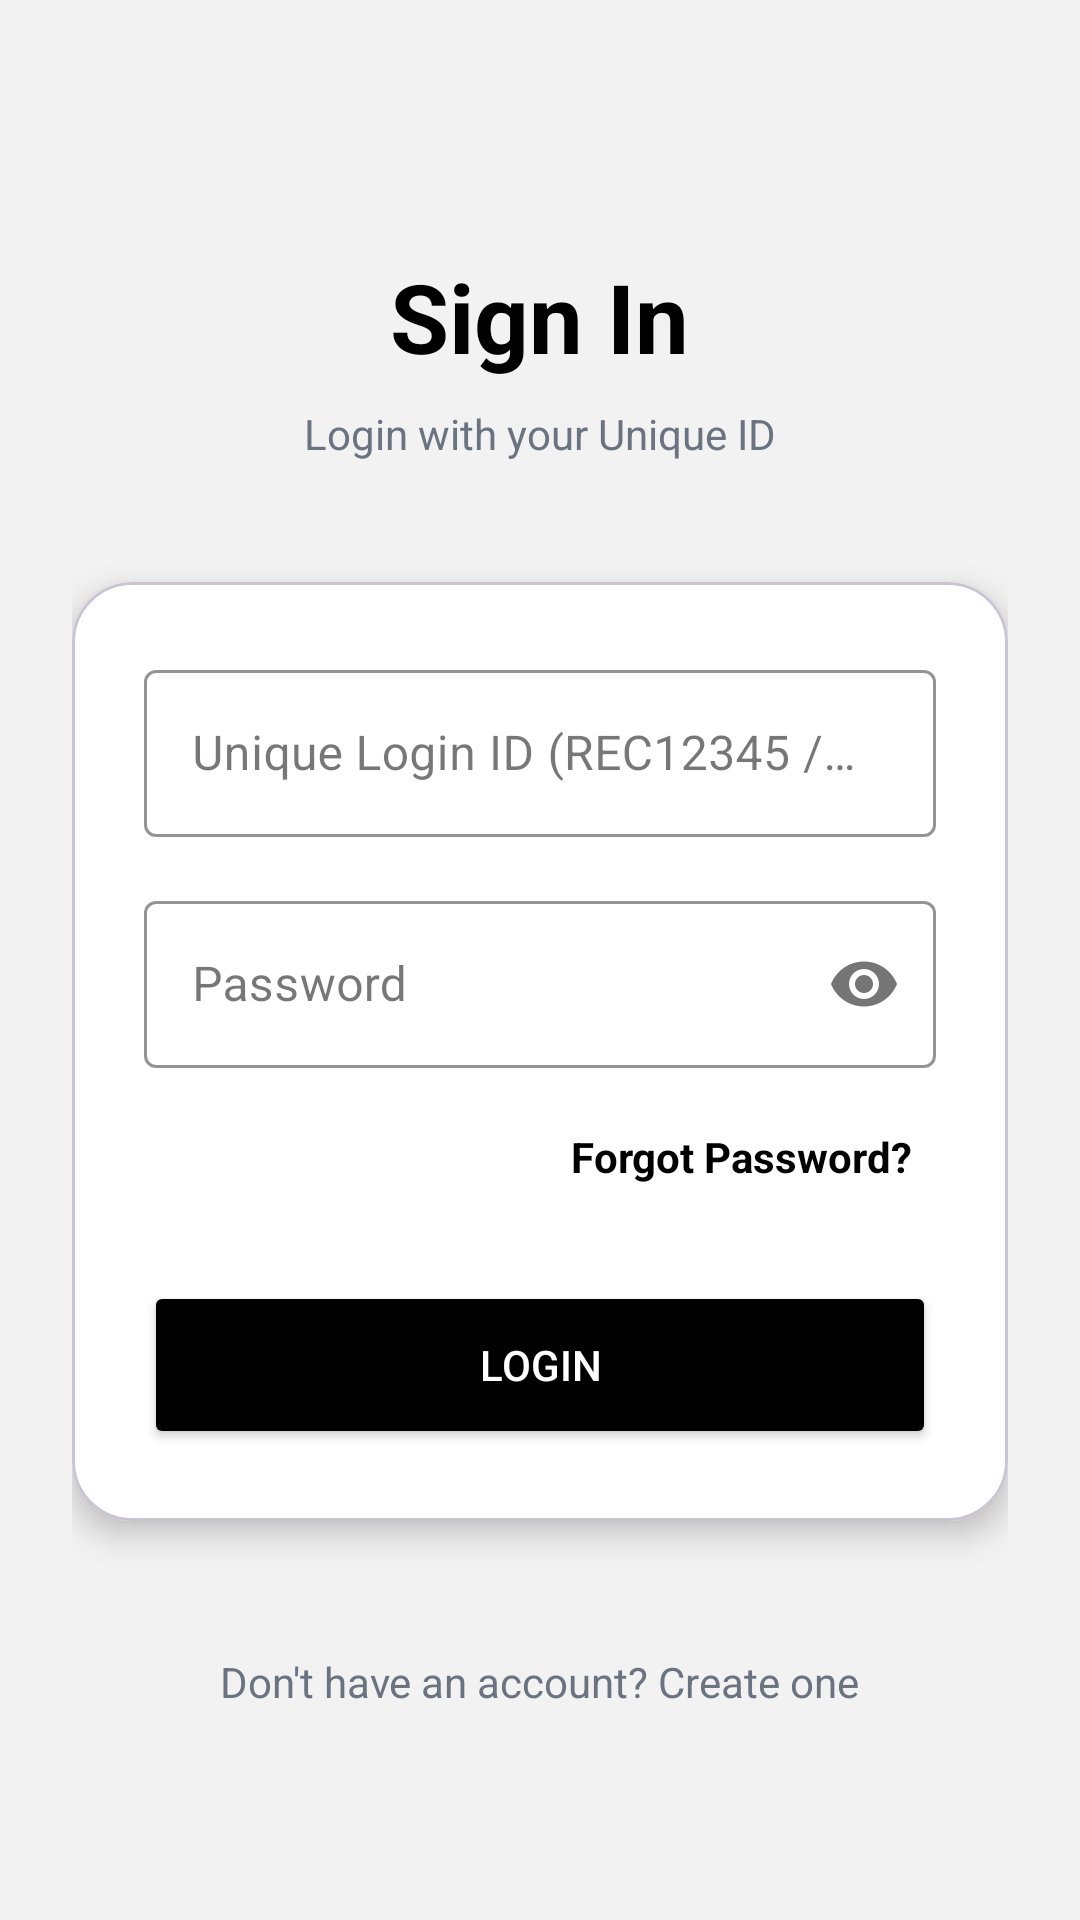

Write the Android layout XML for this screen, with the resource values it uses.
<!-- AndroidManifest.xml: application theme Theme.VisitorManagemet -->
<!-- res/layout/activity_login.xml -->
<?xml version="1.0" encoding="utf-8"?>
<ScrollView xmlns:android="http://schemas.android.com/apk/res/android"
    xmlns:app="http://schemas.android.com/apk/res-auto"
    android:layout_width="match_parent"
    android:layout_height="match_parent"
    android:background="#F2F2F2"
    android:fillViewport="true">

    <LinearLayout
        android:layout_width="match_parent"
        android:layout_height="wrap_content"
        android:gravity="center_horizontal"
        android:orientation="vertical"
        android:padding="24dp">

        <TextView
            android:layout_width="wrap_content"
            android:layout_height="wrap_content"
            android:text="Sign In"
            android:textSize="32sp"
            android:textStyle="bold"
            android:textColor="#000000"
            android:layout_marginTop="60dp"
            android:layout_marginBottom="8dp"/>

        <TextView
            android:layout_width="wrap_content"
            android:layout_height="wrap_content"
            android:text="Login with your Unique ID"
            android:textColor="#6B7280"
            android:layout_marginBottom="40dp"/>

        <com.google.android.material.card.MaterialCardView
            android:layout_width="match_parent"
            android:layout_height="wrap_content"
            app:cardCornerRadius="20dp"
            app:cardElevation="6dp"
            app:cardBackgroundColor="#FFFFFF">

            <LinearLayout
                android:layout_width="match_parent"
                android:layout_height="wrap_content"
                android:orientation="vertical"
                android:padding="24dp">

                <com.google.android.material.textfield.TextInputLayout
                    style="@style/Widget.MaterialComponents.TextInputLayout.OutlinedBox"
                    android:layout_width="match_parent"
                    android:layout_height="wrap_content"
                    android:hint="Unique Login ID (REC12345 / RES12345)"
                    app:boxStrokeColor="#000000"
                    app:hintTextColor="#000000"
                    android:layout_marginBottom="16dp">
                    <com.google.android.material.textfield.TextInputEditText
                        android:id="@+id/etLoginID"
                        android:layout_width="match_parent"
                        android:layout_height="wrap_content"
                        android:inputType="textCapCharacters"
                        android:textColor="#000000" />
                </com.google.android.material.textfield.TextInputLayout>

                <com.google.android.material.textfield.TextInputLayout
                    style="@style/Widget.MaterialComponents.TextInputLayout.OutlinedBox"
                    android:layout_width="match_parent"
                    android:layout_height="wrap_content"
                    android:hint="Password"
                    app:passwordToggleEnabled="true"
                    app:boxStrokeColor="#000000"
                    app:hintTextColor="#000000"
                    android:layout_marginBottom="12dp">
                    <com.google.android.material.textfield.TextInputEditText
                        android:id="@+id/etPassword"
                        android:layout_width="match_parent"
                        android:layout_height="wrap_content"
                        android:inputType="textPassword"
                        android:textColor="#000000" />
                </com.google.android.material.textfield.TextInputLayout>

                <TextView
                    android:id="@+id/tvForgetPassword"
                    android:layout_width="wrap_content"
                    android:layout_height="wrap_content"
                    android:text="Forgot Password?"
                    android:layout_gravity="end"
                    android:textColor="#000000"
                    android:textStyle="bold"
                    android:layout_marginBottom="24dp"
                    android:padding="8dp"
                    android:clickable="true" />

                <Button
                    android:id="@+id/btnLogin"
                    android:layout_width="match_parent"
                    android:layout_height="56dp"
                    android:text="LOGIN"
                    android:backgroundTint="#000000"
                    android:textColor="#FFFFFF"
                    app:cornerRadius="12dp"/>
            </LinearLayout>
        </com.google.android.material.card.MaterialCardView>

        <TextView
            android:id="@+id/tvRegister"
            android:layout_width="wrap_content"
            android:layout_height="wrap_content"
            android:text="Don't have an account? Create one"
            android:layout_marginTop="32dp"
            android:textColor="#6B7280"
            android:padding="12dp"
            android:clickable="true" />
        <ProgressBar
            android:id="@+id/loginProgressBar"
            android:layout_width="wrap_content"
            android:layout_height="wrap_content"
            android:layout_centerInParent="true"
            android:visibility="gone"
            android:indeterminateTint="#000000" />

    </LinearLayout>
</ScrollView>
<!-- resources referenced by this layout -->
<resources>
  <style name="Theme.VisitorManagemet" parent="Base.Theme.VisitorManagemet" />
  <style name="Base.Theme.VisitorManagemet" parent="Theme.Material3.DayNight.NoActionBar">
          
          
      </style>
</resources>
